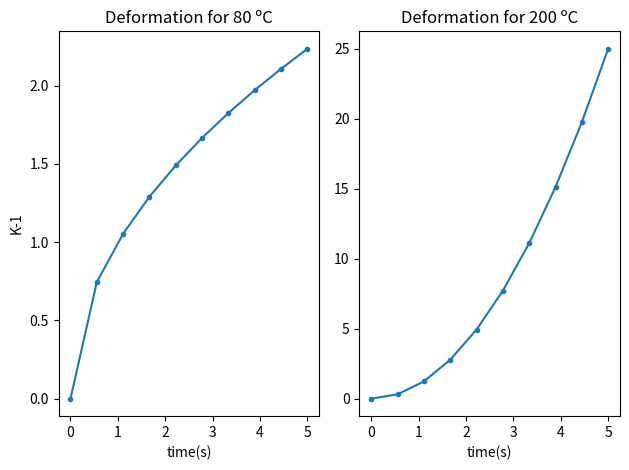

This chart was generated by the following Python code:
from pylab import *
from matplotlib import pyplot as plt


x = linspace(0,5,10)
yOne  = x ** 2
yTwo  = x ** 0.5

figure, axes  = plt.subplots(nrows = 1, ncols = 2)

#for ax in axes:
axes[0].plot(x,yTwo,'.-')
axes[0].set_xlabel('time(s)')
axes[0].set_ylabel('K-1')
axes[0].set_title("Deformation for 80 ºC")

axes[1].plot(x,yOne,'.-')
axes[1].set_xlabel('time(s)')
axes[1].set_title("Deformation for 200 ºC")

figure.tight_layout()
plt.show()



